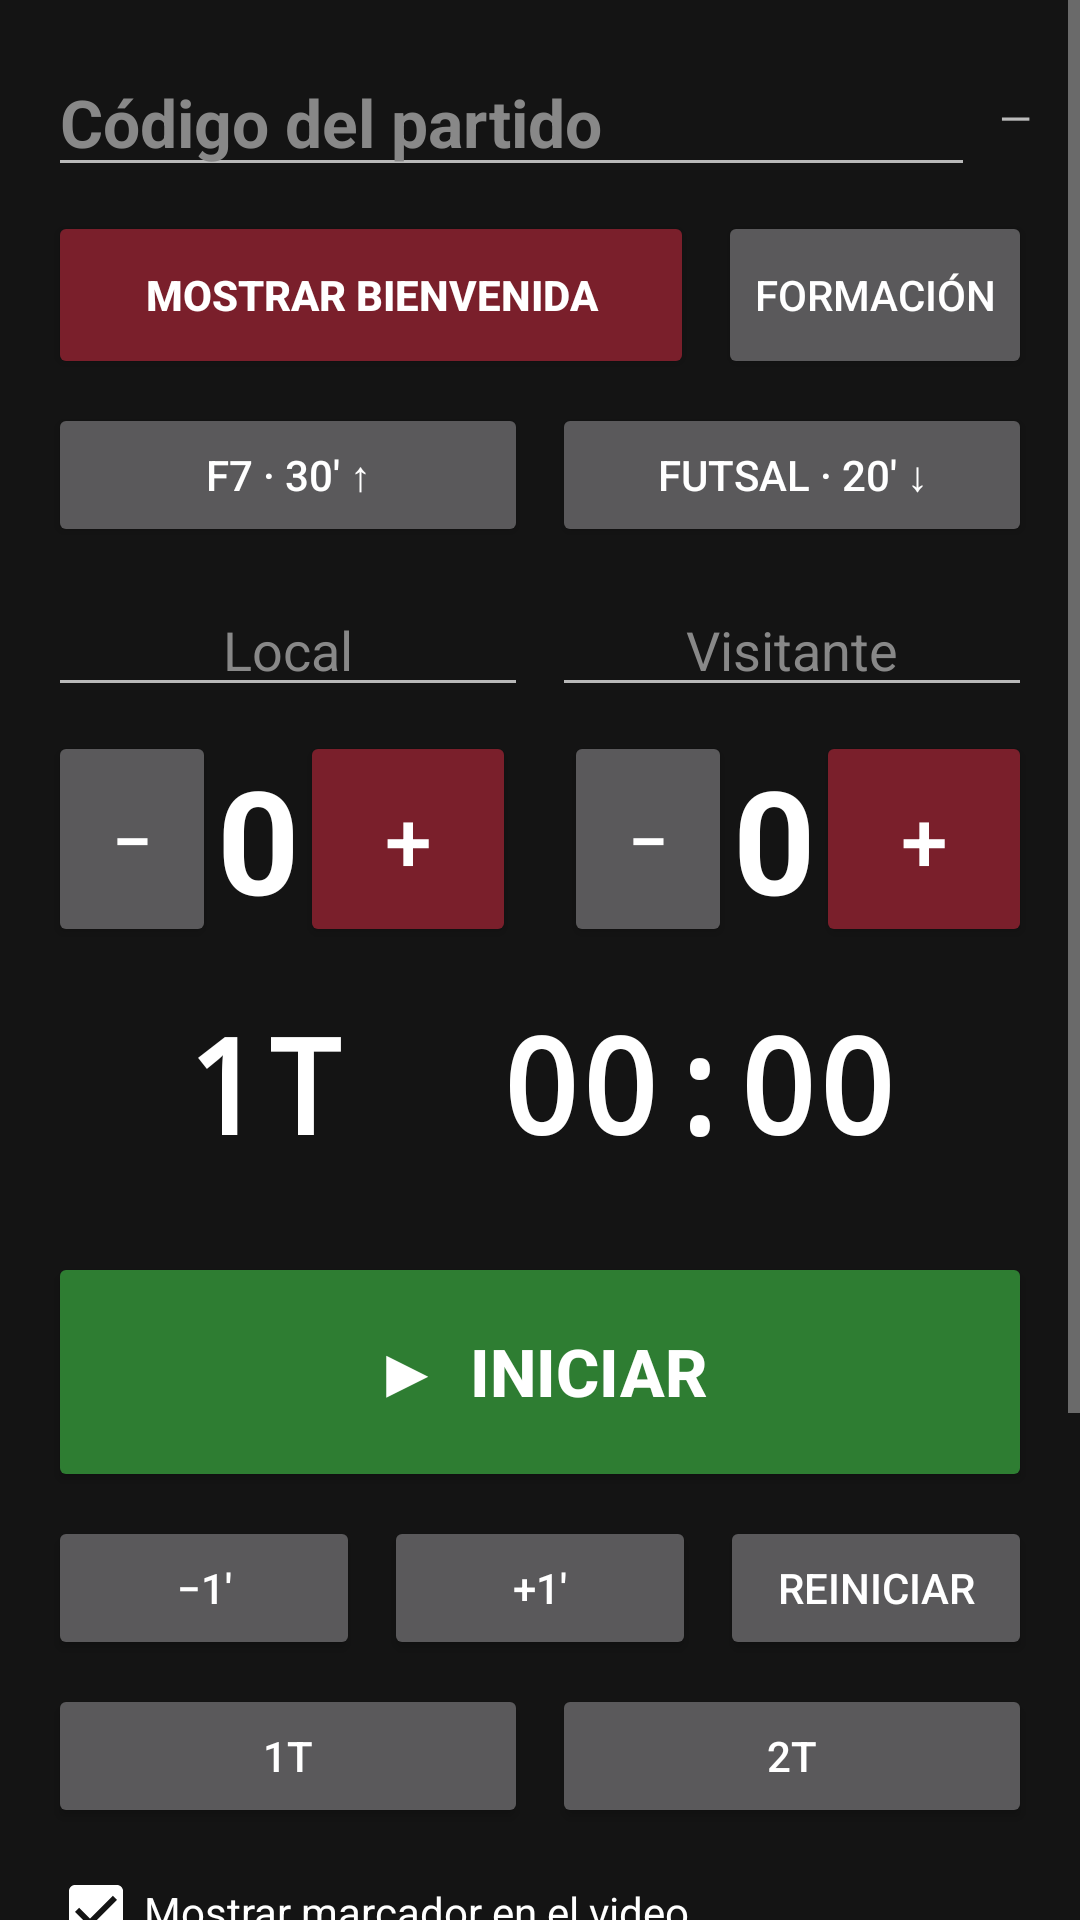

Layout XML and referenced resources for this Android screen:
<!-- AndroidManifest.xml: activity theme Theme.LaPenaControl -->
<!-- res/layout/activity_control.xml -->
<?xml version="1.0" encoding="utf-8"?>
<ScrollView xmlns:android="http://schemas.android.com/apk/res/android"
  android:layout_width="match_parent"
  android:layout_height="match_parent"
  android:background="#141414"
  android:keepScreenOn="true">

  <LinearLayout
    android:layout_width="match_parent"
    android:layout_height="wrap_content"
    android:orientation="vertical"
    android:padding="16dp">

    
    <LinearLayout
      android:layout_width="match_parent"
      android:layout_height="wrap_content"
      android:gravity="center_vertical"
      android:orientation="horizontal">

      <EditText
        android:id="@+id/etCode"
        android:layout_width="0dp"
        android:layout_height="wrap_content"
        android:layout_weight="1"
        android:hint="Código del partido"
        android:imeOptions="actionDone|flagNoExtractUi"
        android:inputType="textCapCharacters|textNoSuggestions"
        android:maxLength="6"
        android:singleLine="true"
        android:textColor="#FFFFFF"
        android:textColorHint="#888888"
        android:textSize="22sp"
        android:textStyle="bold" />

      <TextView
        android:id="@+id/tvSync"
        android:layout_width="wrap_content"
        android:layout_height="wrap_content"
        android:layout_marginStart="8dp"
        android:text="—"
        android:textColor="#BBBBBB" />
    </LinearLayout>

    
    <LinearLayout
      android:layout_width="match_parent"
      android:layout_height="wrap_content"
      android:layout_marginTop="8dp"
      android:orientation="horizontal">

      <Button
        android:id="@+id/btnWelcome"
        android:layout_width="0dp"
        android:layout_height="56dp"
        android:layout_weight="1"
        android:backgroundTint="#7A1F2B"
        android:textColor="#FFFFFF"
        android:textStyle="bold"
        android:text="MOSTRAR BIENVENIDA" />

      <Button
        android:id="@+id/btnLineup"
        android:layout_width="wrap_content"
        android:layout_height="56dp"
        android:layout_marginStart="8dp"
        android:text="FORMACIÓN" />
    </LinearLayout>

    
    <LinearLayout
      android:layout_width="match_parent"
      android:layout_height="wrap_content"
      android:layout_marginTop="8dp"
      android:orientation="horizontal">

      <Button
        android:id="@+id/btnF7"
        android:layout_width="0dp"
        android:layout_height="wrap_content"
        android:layout_weight="1"
        android:text="F7 · 30' ↑" />

      <Button
        android:id="@+id/btnFutsal"
        android:layout_width="0dp"
        android:layout_height="wrap_content"
        android:layout_marginStart="8dp"
        android:layout_weight="1"
        android:text="FUTSAL · 20' ↓" />
    </LinearLayout>

    
    <LinearLayout
      android:layout_width="match_parent"
      android:layout_height="wrap_content"
      android:layout_marginTop="12dp"
      android:orientation="horizontal">

      <EditText
        android:id="@+id/etHome"
        android:layout_width="0dp"
        android:layout_height="wrap_content"
        android:layout_weight="1"
        android:gravity="center"
        android:hint="Local"
        android:imeOptions="actionDone|flagNoExtractUi"
        android:inputType="textCapCharacters"
        android:maxLength="14"
        android:singleLine="true"
        android:textColor="#FFFFFF"
        android:textColorHint="#888888" />

      <EditText
        android:id="@+id/etAway"
        android:layout_width="0dp"
        android:layout_height="wrap_content"
        android:layout_marginStart="8dp"
        android:layout_weight="1"
        android:gravity="center"
        android:hint="Visitante"
        android:imeOptions="actionDone|flagNoExtractUi"
        android:inputType="textCapCharacters"
        android:maxLength="14"
        android:singleLine="true"
        android:textColor="#FFFFFF"
        android:textColorHint="#888888" />
    </LinearLayout>

    
    <LinearLayout
      android:layout_width="match_parent"
      android:layout_height="wrap_content"
      android:layout_marginTop="8dp"
      android:gravity="center_vertical"
      android:orientation="horizontal">

      <Button android:id="@+id/btnHomeMinus" android:layout_width="56dp" android:layout_height="72dp" android:text="−" android:textSize="24sp" />
      <TextView android:id="@+id/tvHomeGoals" android:layout_width="0dp" android:layout_height="wrap_content" android:layout_weight="1" android:gravity="center" android:text="0" android:textColor="#FFFFFF" android:textSize="48sp" android:textStyle="bold" />
      <Button android:id="@+id/btnHomePlus" android:layout_width="72dp" android:layout_height="72dp" android:backgroundTint="#7A1F2B" android:textColor="#FFFFFF" android:text="+" android:textSize="28sp" />

      <View android:layout_width="16dp" android:layout_height="1dp" />

      <Button android:id="@+id/btnAwayMinus" android:layout_width="56dp" android:layout_height="72dp" android:text="−" android:textSize="24sp" />
      <TextView android:id="@+id/tvAwayGoals" android:layout_width="0dp" android:layout_height="wrap_content" android:layout_weight="1" android:gravity="center" android:text="0" android:textColor="#FFFFFF" android:textSize="48sp" android:textStyle="bold" />
      <Button android:id="@+id/btnAwayPlus" android:layout_width="72dp" android:layout_height="72dp" android:backgroundTint="#7A1F2B" android:textColor="#FFFFFF" android:text="+" android:textSize="28sp" />
    </LinearLayout>

    
    <TextView
      android:id="@+id/tvClock"
      android:layout_width="match_parent"
      android:layout_height="wrap_content"
      android:layout_marginTop="16dp"
      android:fontFamily="monospace"
      android:gravity="center"
      android:text="1T  00:00"
      android:textColor="#FFFFFF"
      android:textSize="44sp"
      android:textStyle="bold" />

    <TextView
      android:id="@+id/tvTimeUp"
      android:layout_width="match_parent"
      android:layout_height="wrap_content"
      android:gravity="center"
      android:text=""
      android:textColor="#FFB74D" />

    <Button
      android:id="@+id/btnStartPause"
      android:layout_width="match_parent"
      android:layout_height="80dp"
      android:layout_marginTop="8dp"
      android:backgroundTint="#2E7D32"
      android:textColor="#FFFFFF"
      android:textSize="22sp"
      android:textStyle="bold"
      android:text="▶  INICIAR" />

    <LinearLayout
      android:layout_width="match_parent"
      android:layout_height="wrap_content"
      android:layout_marginTop="8dp"
      android:orientation="horizontal">

      <Button android:id="@+id/btnMinusMin" android:layout_width="0dp" android:layout_height="wrap_content" android:layout_weight="1" android:text="−1'" />
      <Button android:id="@+id/btnPlusMin" android:layout_width="0dp" android:layout_height="wrap_content" android:layout_marginStart="8dp" android:layout_weight="1" android:text="+1'" />
      <Button android:id="@+id/btnResetClock" android:layout_width="0dp" android:layout_height="wrap_content" android:layout_marginStart="8dp" android:layout_weight="1" android:text="REINICIAR" />
    </LinearLayout>

    <LinearLayout
      android:layout_width="match_parent"
      android:layout_height="wrap_content"
      android:layout_marginTop="8dp"
      android:orientation="horizontal">

      <Button android:id="@+id/btnP1" android:layout_width="0dp" android:layout_height="wrap_content" android:layout_weight="1" android:text="1T" />
      <Button android:id="@+id/btnP2" android:layout_width="0dp" android:layout_height="wrap_content" android:layout_marginStart="8dp" android:layout_weight="1" android:text="2T" />
    </LinearLayout>

    <CheckBox
      android:id="@+id/cbVisible"
      android:layout_width="wrap_content"
      android:layout_height="wrap_content"
      android:layout_marginTop="12dp"
      android:buttonTint="#FFFFFF"
      android:checked="true"
      android:text="Mostrar marcador en el video"
      android:textColor="#FFFFFF" />

    <CheckBox
      android:id="@+id/cbViewers"
      android:layout_width="wrap_content"
      android:layout_height="wrap_content"
      android:buttonTint="#FFFFFF"
      android:text="Mostrar espectadores en el video"
      android:textColor="#FFFFFF" />

    <CheckBox
      android:id="@+id/cbChat"
      android:layout_width="wrap_content"
      android:layout_height="wrap_content"
      android:buttonTint="#FFFFFF"
      android:checked="true"
      android:text="Mostrar comentarios de YouTube en el video"
      android:textColor="#FFFFFF" />

    <Button
      android:id="@+id/btnVote"
      android:layout_width="match_parent"
      android:layout_height="56dp"
      android:layout_marginTop="16dp"
      android:backgroundTint="#B8860B"
      android:textColor="#FFFFFF"
      android:textStyle="bold"
      android:text="⭐ VOTAR FIGURA DEL PARTIDO" />

    <Button
      android:id="@+id/btnNewMatch"
      android:layout_width="match_parent"
      android:layout_height="wrap_content"
      android:layout_marginTop="16dp"
      android:text="Nuevo partido (goles y reloj a cero)" />
  </LinearLayout>
</ScrollView>
<!-- resources referenced by this layout -->
<resources>
  <style name="Theme.LaPenaControl" parent="Theme.AppCompat.NoActionBar">
      <item name="android:windowBackground">#141414</item>
      <item name="colorPrimary">#7A1F2B</item>
      <item name="colorAccent">#C62828</item>
    </style>
</resources>
